Labelled photos from "test-categorical", an image-classification folder in igonzalezespi/TFG. The possible labels are: altogrado, ascus, bajogrado, benign.

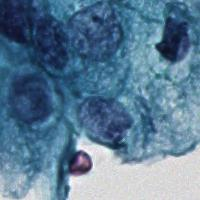
Label: ascus

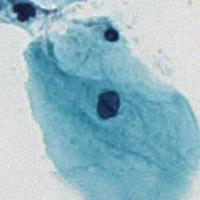
Label: benign

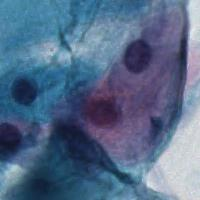
Label: benign

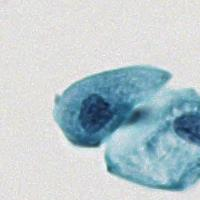
Label: altogrado

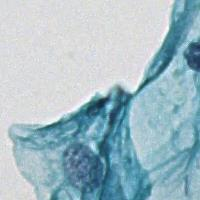
Label: benign

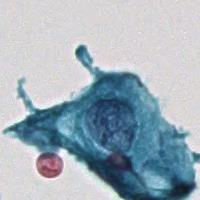
Label: ascus
